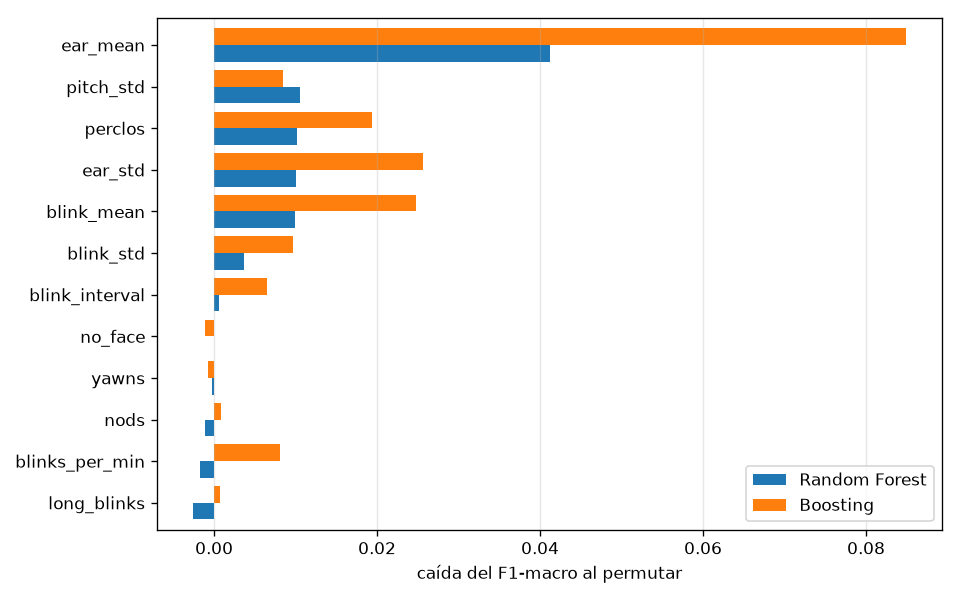

The data file committed next to this chart (first rows):
, Random Forest, Boosting
perclos, 0.01018, 0.01942
blinks_per_min, -0.001722, 0.008051
blink_mean, 0.009952, 0.02473
blink_std, 0.003649, 0.009684
blink_interval, 0.0005589, 0.006489
long_blinks, -0.002642, 0.0007734
ear_mean, 0.04123, 0.08494
ear_std, 0.01002, 0.02564
yawns, -0.0002844, -0.0007064
pitch_std, 0.01059, 0.008426
nods, -0.00114, 0.0008951
no_face, -3.0522853167116446e-05, -0.001166
